Photos from the image-classification dataset "data" in the GitHub repository Ayshamahshoofa/Smart-Skincare. Its 17 classes are: basal cell carcinoma, darier s disease, epidermolysis bullosa pruriginosa, Hailey-Hailey disease, herpes simplex, impetigo, larva migrans, leprosy borderline, leprosy lepromatous, leprosy tuberculoid, lupus erythematosus chronicus discoides, melanoma, mycosis fungoides, papilomatosis confluentes and reticulate, pediculosis capitis, psoriasis, tungiasis.

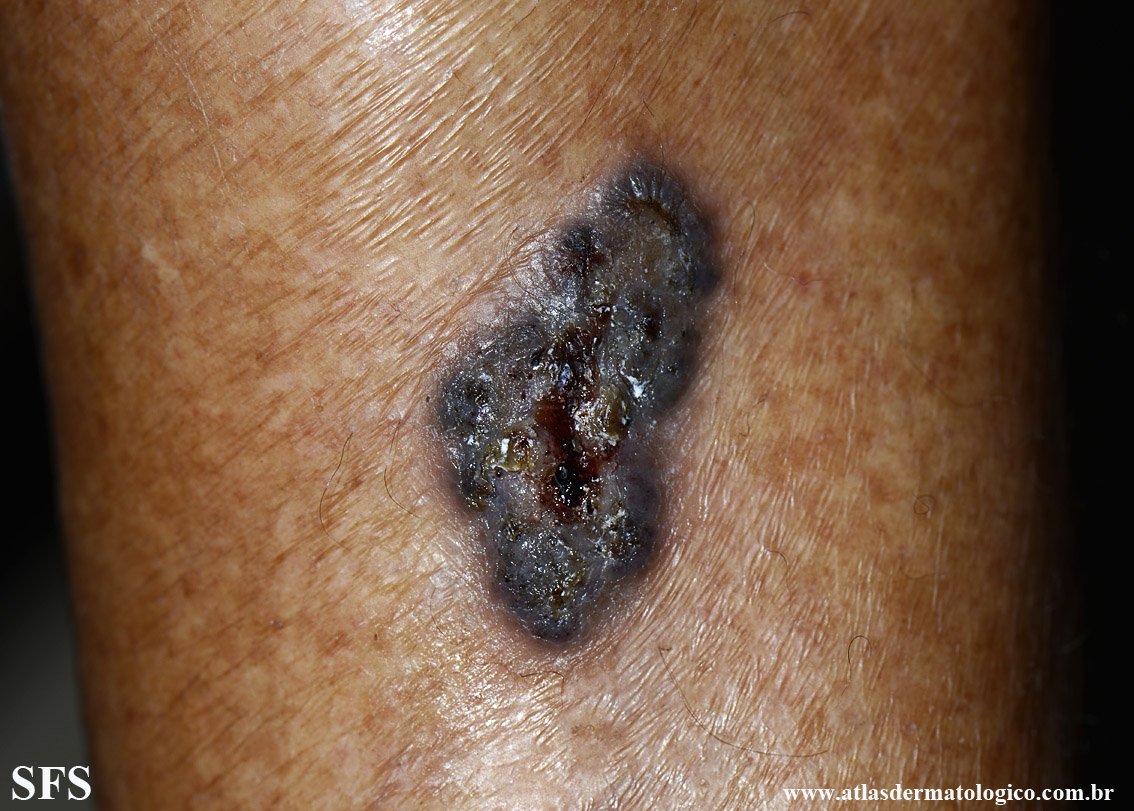
Label: basal cell carcinoma

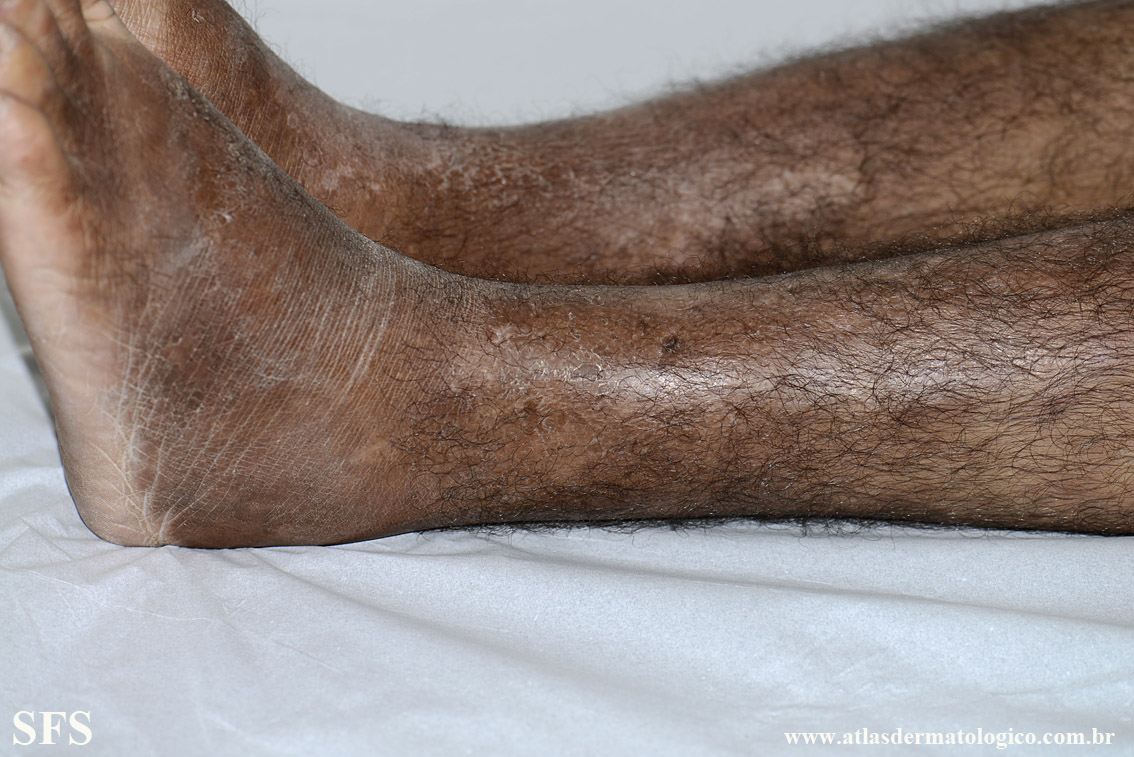
Label: leprosy lepromatous

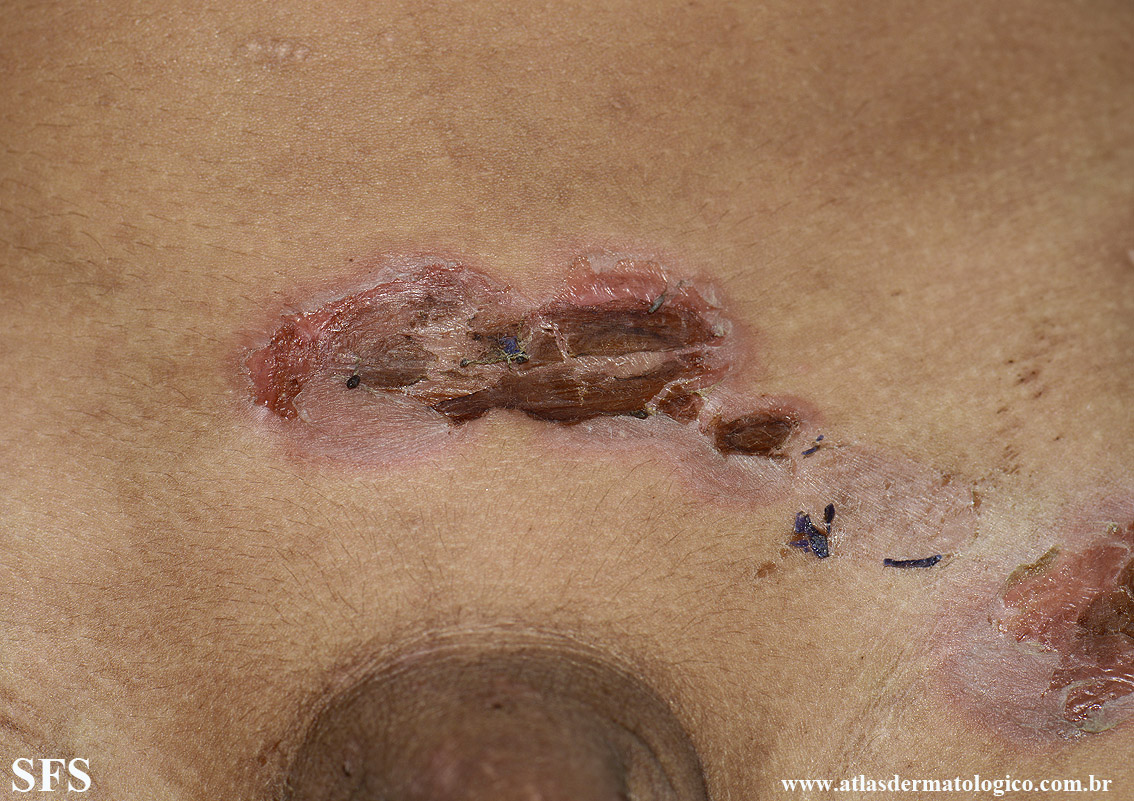
Label: impetigo

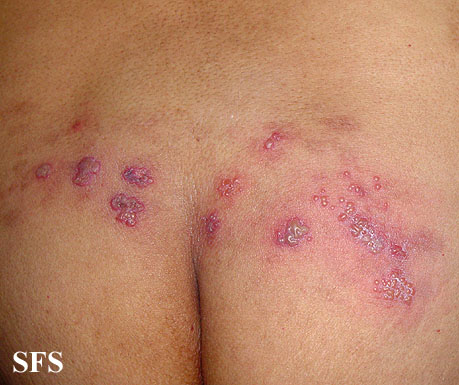
Label: herpes simplex

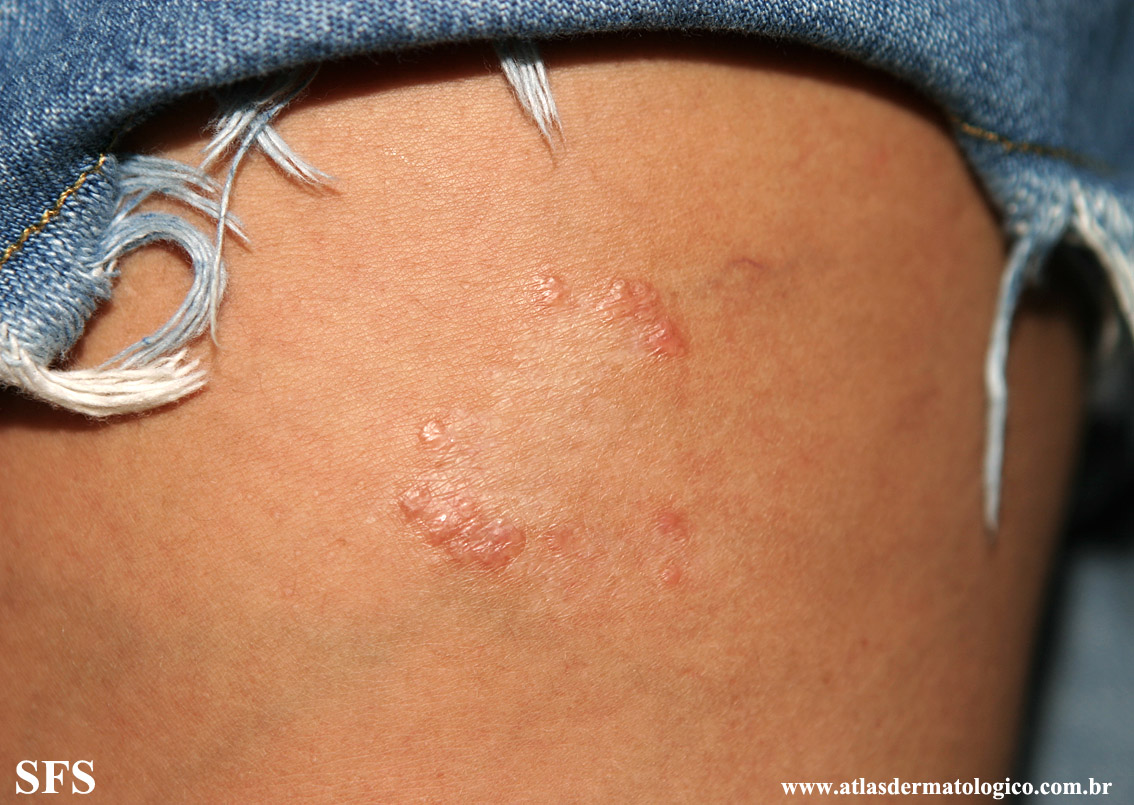
Label: leprosy tuberculoid

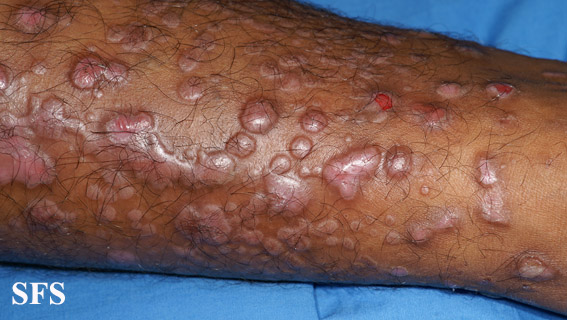
Label: epidermolysis bullosa pruriginosa
